Run: headless pygame with SDL's dummy video driver; simulated clock (each Clock.tick advances the game by its frame time, no real sleeping); random seed 0; keys injected as events and as key.get_pressed() state; no mouse input.
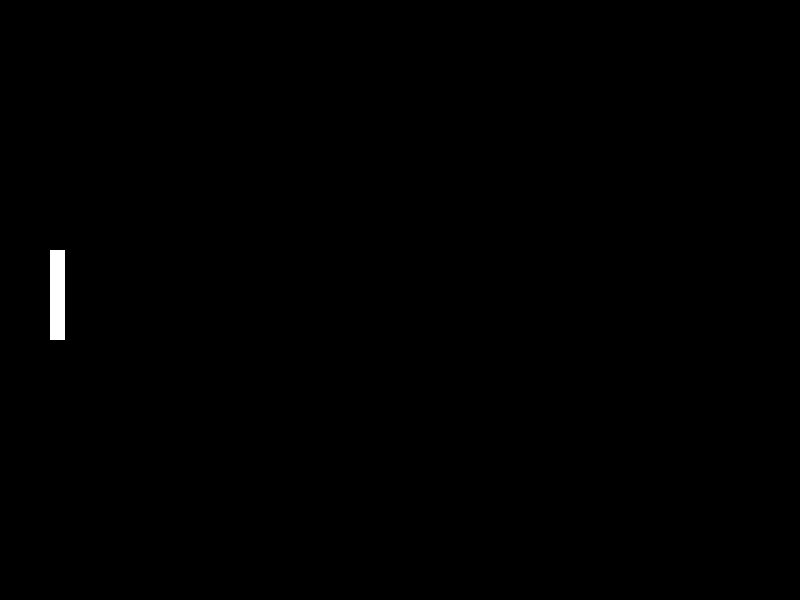
Frame 1 of 4 · flips 1–60 · no input
Frame 2 of 4 · flips 61–180 · tapped SPACE, RETURN · held RIGHT (→), D · screen unchanged from frame 1, image omitted
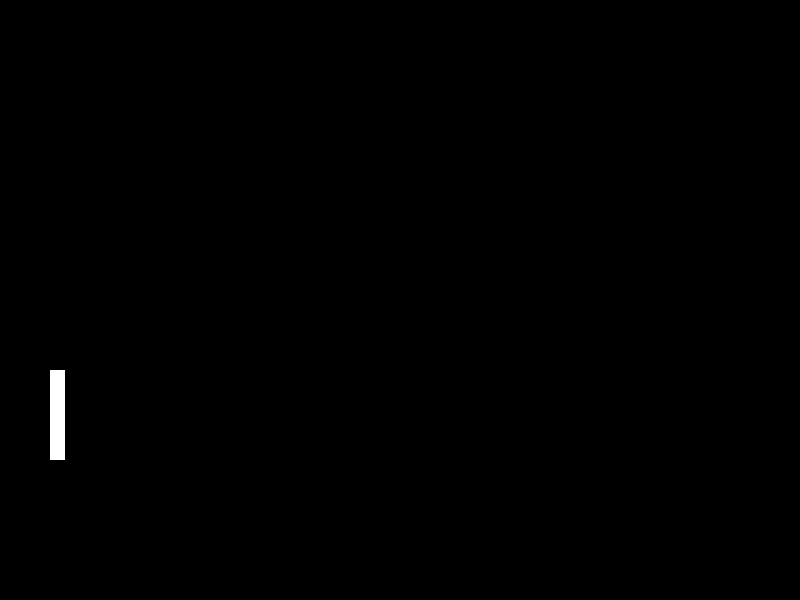
Frame 3 of 4 · flips 181–300 · held DOWN (↓), S
Frame 4 of 4 · flips 301–420 · held LEFT (←), A, UP (↑), W · screen same as frame 1, image omitted

The pygame program that drew these frames:

import pygame

pygame.init()

screen = pygame.display.set_mode((800, 600))
pygame.display.set_caption("PONG")

running = True

# Paddle properties
paddle_x = 50
paddle_y = 250
paddle_width = 15
paddle_height = 90
paddle_speed = 1

while running:
	for event in pygame.event.get():
		if event.type == pygame.QUIT:
			running = False
	screen.fill((0, 0, 0)) 
	pygame.draw.rect(screen, (255, 255, 255), (paddle_x, paddle_y, paddle_width, paddle_height))
	pygame.display.flip()
	keys = pygame.key.get_pressed()
	if keys[pygame.K_w]:
		paddle_y -= paddle_speed
	if keys[pygame.K_s]:
		paddle_y += paddle_speed
pygame.quit()
